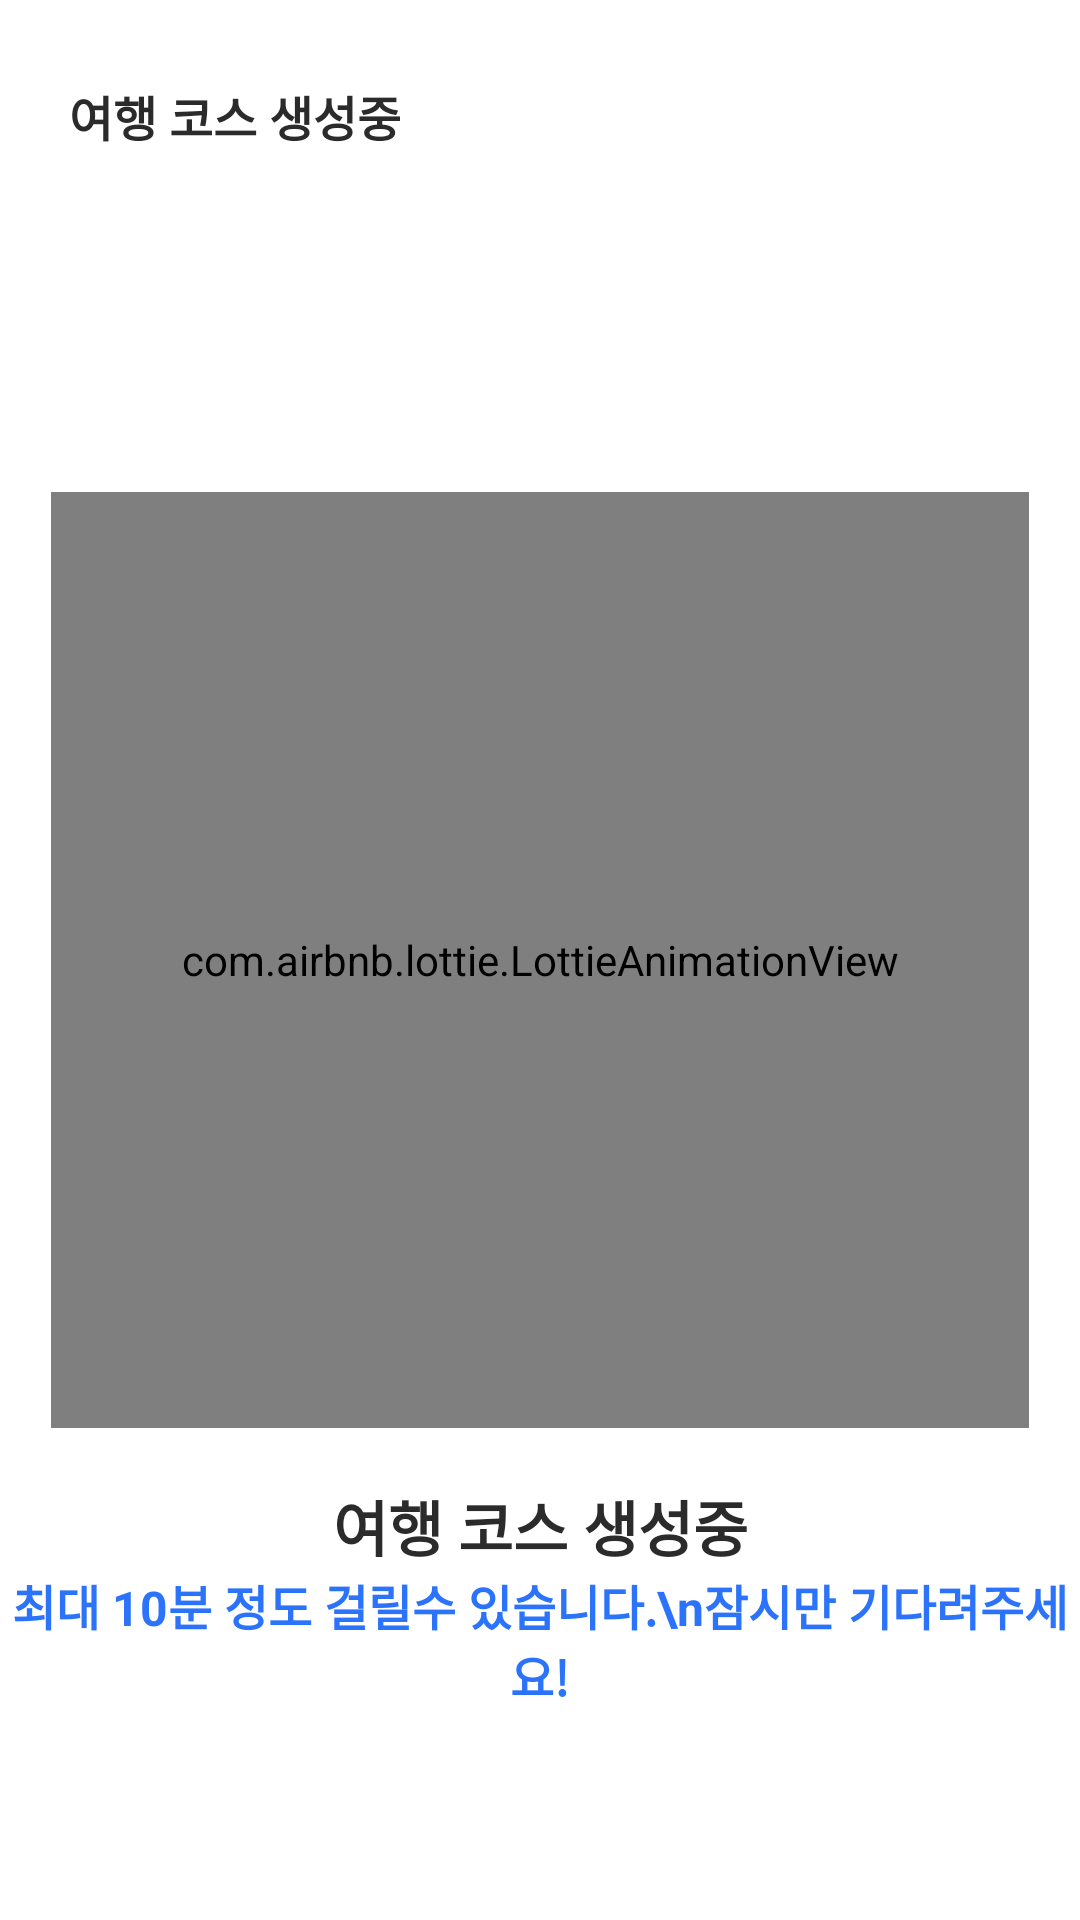

The Android layout XML behind this screen, and the referenced resources:
<!-- AndroidManifest.xml: application theme Theme.Tour -->
<!-- res/layout/activity_loading.xml -->
<?xml version="1.0" encoding="utf-8"?>
<androidx.constraintlayout.widget.ConstraintLayout xmlns:android="http://schemas.android.com/apk/res/android"
    xmlns:app="http://schemas.android.com/apk/res-auto"
    xmlns:tools="http://schemas.android.com/tools"
    android:layout_width="match_parent"
    android:layout_height="match_parent">

    <TextView
        android:id="@+id/Title"
        android:layout_width="wrap_content"
        android:layout_height="wrap_content"
        android:text="여행 코스 생성중"
        android:textSize="16dp"
        android:textStyle="bold"
        android:textColor="#2B2B2B"
        android:layout_marginTop="27dp"
        android:layout_marginStart="23dp"
        app:layout_constraintTop_toTopOf="parent"
        app:layout_constraintStart_toStartOf="parent">
    </TextView>

    <com.airbnb.lottie.LottieAnimationView
        android:id="@+id/man_tourist_in_plane"
        android:layout_width="326dp"
        android:layout_height="312dp"
        android:scaleType="centerCrop"
        android:layout_centerVertical="true"
        android:layout_centerHorizontal="true"
        app:lottie_rawRes="@raw/man_tourist_in_plane"
        app:layout_constraintTop_toTopOf="parent"
        app:layout_constraintBottom_toBottomOf="parent"
        app:layout_constraintEnd_toEndOf="parent"
        app:layout_constraintStart_toStartOf="parent"
        app:lottie_loop="true"
        app:lottie_autoPlay="true">
    </com.airbnb.lottie.LottieAnimationView>
    
    <TextView
        android:id="@+id/text1"
        android:layout_width="wrap_content"
        android:layout_height="wrap_content"
        android:text="여행 코스 생성중"
        android:textStyle="bold"
        android:textSize="20dp"
        android:gravity="center"
        android:textColor="#2B2B2B"
        android:layout_marginTop="18dp"
        android:layout_centerHorizontal="true"
        app:layout_constraintStart_toStartOf="parent"
        app:layout_constraintEnd_toEndOf="parent"
        app:layout_constraintTop_toBottomOf="@+id/man_tourist_in_plane">
    </TextView>

    <TextView
        android:id="@+id/text2"
        android:layout_width="wrap_content"
        android:layout_height="wrap_content"
        android:text="최대 10분 정도 걸릴수 있습니다.\n잠시만 기다려주세요!"
        android:textStyle="bold"
        android:textSize="16dp"
        android:gravity="center"
        android:textColor="#2B73FA"
        android:layout_centerVertical="true"
        android:layout_centerHorizontal="true"
        app:layout_constraintStart_toStartOf="parent"
        app:layout_constraintEnd_toEndOf="parent"
        app:layout_constraintTop_toBottomOf="@+id/text1">
    </TextView>

</androidx.constraintlayout.widget.ConstraintLayout>
<!-- resources referenced by this layout -->
<resources>
  <style name="Theme.Tour" parent="Theme.MaterialComponents.DayNight.DarkActionBar">
          
          <item name="colorPrimary">@color/purple_500</item>
          <item name="colorPrimaryVariant">@color/purple_700</item>
          <item name="colorOnPrimary">@color/white</item>
          
          <item name="colorSecondary">@color/teal_200</item>
          <item name="colorSecondaryVariant">@color/teal_700</item>
          <item name="colorOnSecondary">@color/black</item>
          
          <item name="android:statusBarColor">?attr/colorPrimaryVariant</item>
          
      </style>
  <color name="purple_500">#FF6200EE</color>
  <color name="purple_700">#FF3700B3</color>
  <color name="white">#FFFFFFFF</color>
  <color name="teal_200">#FF03DAC5</color>
  <color name="teal_700">#FF018786</color>
  <color name="black">#FF000000</color>
</resources>
